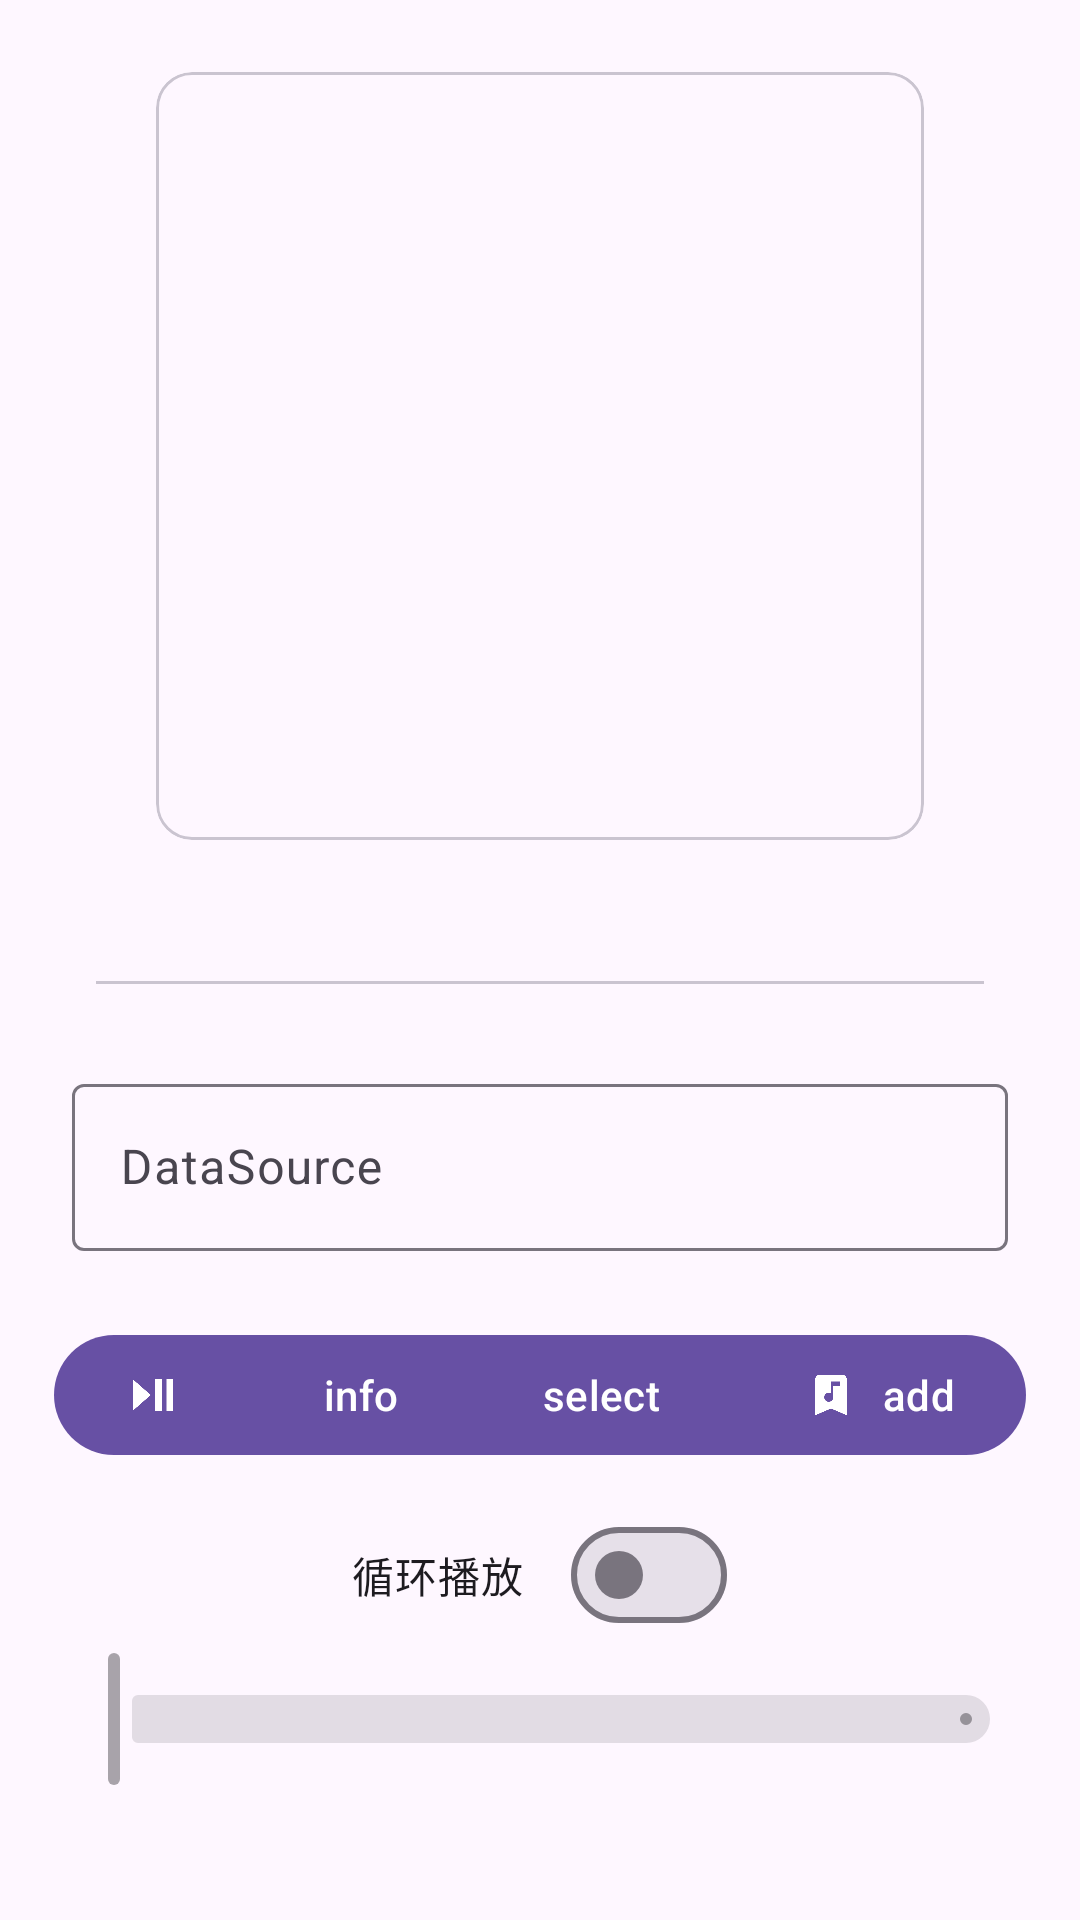

Reconstruct the res/layout file that produces this screen, plus the resources it refers to.
<!-- AndroidManifest.xml: application theme Theme.NekoPlayer -->
<!-- res/layout/fragment_home.xml -->
<?xml version="1.0" encoding="utf-8"?>
<androidx.coordinatorlayout.widget.CoordinatorLayout xmlns:android="http://schemas.android.com/apk/res/android"
    xmlns:app="http://schemas.android.com/apk/res-auto"
    xmlns:tools="http://schemas.android.com/tools"
    android:id="@+id/mContent"
    android:layout_width="match_parent"
    android:layout_height="match_parent"
    tools:context=".ui.home.HomeFragment">

    <ScrollView
        android:layout_width="match_parent"
        android:layout_height="wrap_content"
        android:fillViewport="true"
        app:layout_behavior="com.google.android.material.appbar.AppBarLayout$ScrollingViewBehavior">

        <androidx.appcompat.widget.LinearLayoutCompat
            android:layout_width="match_parent"
            android:layout_height="wrap_content"
            android:gravity="center"
            android:orientation="vertical">


            <com.google.android.material.card.MaterialCardView
                android:layout_width="wrap_content"
                android:layout_height="wrap_content"
                android:layout_marginTop="24dp">

                <androidx.appcompat.widget.AppCompatImageView
                    android:id="@+id/mImg"
                    android:layout_width="256dp"
                    android:layout_height="256dp" />

            </com.google.android.material.card.MaterialCardView>

            <com.google.android.material.textview.MaterialTextView
                android:id="@+id/mTextState"
                android:layout_width="wrap_content"
                android:layout_height="wrap_content"
                android:layout_marginTop="12dp" />

            <com.google.android.material.divider.MaterialDivider
                android:layout_width="wrap_content"
                android:layout_height="wrap_content"
                android:layout_marginTop="16dp"
                android:layout_marginBottom="16dp"
                app:dividerInsetEnd="32dp"
                app:dividerInsetStart="32dp" />

            <com.google.android.material.textfield.TextInputLayout
                android:layout_width="match_parent"
                android:layout_height="wrap_content"
                android:layout_gravity="center"
                android:layout_marginLeft="24dp"
                android:layout_marginTop="12dp"
                android:layout_marginRight="24dp"
                android:layout_marginBottom="12dp"
                android:hint="@string/datasource">

                <com.google.android.material.textfield.TextInputEditText
                    android:id="@+id/edit"
                    android:layout_width="match_parent"
                    android:layout_height="wrap_content" />

            </com.google.android.material.textfield.TextInputLayout>

            <com.google.android.material.button.MaterialButtonToggleGroup
                android:layout_width="wrap_content"
                android:layout_height="wrap_content"
                android:layout_margin="12dp">

                <com.google.android.material.button.MaterialButton
                    android:id="@+id/btn_play"
                    android:layout_width="wrap_content"
                    android:layout_height="wrap_content"
                    android:minWidth="@dimen/mtrl_min_touch_target_size"
                    app:icon="@drawable/play_pause"
                    app:iconPadding="0dp" />

                <com.google.android.material.button.MaterialButton
                    android:id="@+id/btn_info"
                    android:layout_width="wrap_content"
                    android:layout_height="wrap_content"
                    android:minWidth="@dimen/mtrl_min_touch_target_size"
                    android:text="info" />

                <com.google.android.material.button.MaterialButton
                    android:id="@+id/btn_select"
                    android:layout_width="wrap_content"
                    android:layout_height="wrap_content"
                    android:minWidth="@dimen/mtrl_min_touch_target_size"
                    android:text="select" />

                <com.google.android.material.button.MaterialButton
                    android:id="@+id/add"
                    android:layout_width="wrap_content"
                    android:layout_height="wrap_content"
                    android:minWidth="@dimen/mtrl_min_touch_target_size"
                    android:text="add"
                    app:icon="@drawable/bookmark_music" />

            </com.google.android.material.button.MaterialButtonToggleGroup>


            <com.google.android.material.materialswitch.MaterialSwitch
                android:id="@+id/loopSwitch"
                android:layout_width="wrap_content"
                android:layout_height="wrap_content"
                android:text="循环播放" />

            <com.google.android.material.slider.Slider
                android:id="@+id/progress"
                android:layout_width="match_parent"
                android:layout_height="wrap_content"
                android:layout_marginStart="16dp"
                android:layout_marginEnd="16dp"
                android:enabled="false"
                android:stepSize="0"
                android:valueFrom="0"
                android:valueTo="1" />


        </androidx.appcompat.widget.LinearLayoutCompat>


    </ScrollView>

</androidx.coordinatorlayout.widget.CoordinatorLayout>
<!-- resources referenced by this layout -->
<resources>
  <!-- drawable bookmark_music: png bitmap (drawable, 3950 bytes) -->
  <!-- drawable play_pause: png bitmap (drawable, 3248 bytes) -->
  <string name="datasource">DataSource</string>
  <style name="Theme.NekoPlayer" parent="Base.Theme.NekoPlayer" />
  <style name="Base.Theme.NekoPlayer" parent="Theme.Material3.DayNight.NoActionBar">
          
          
      </style>
</resources>
